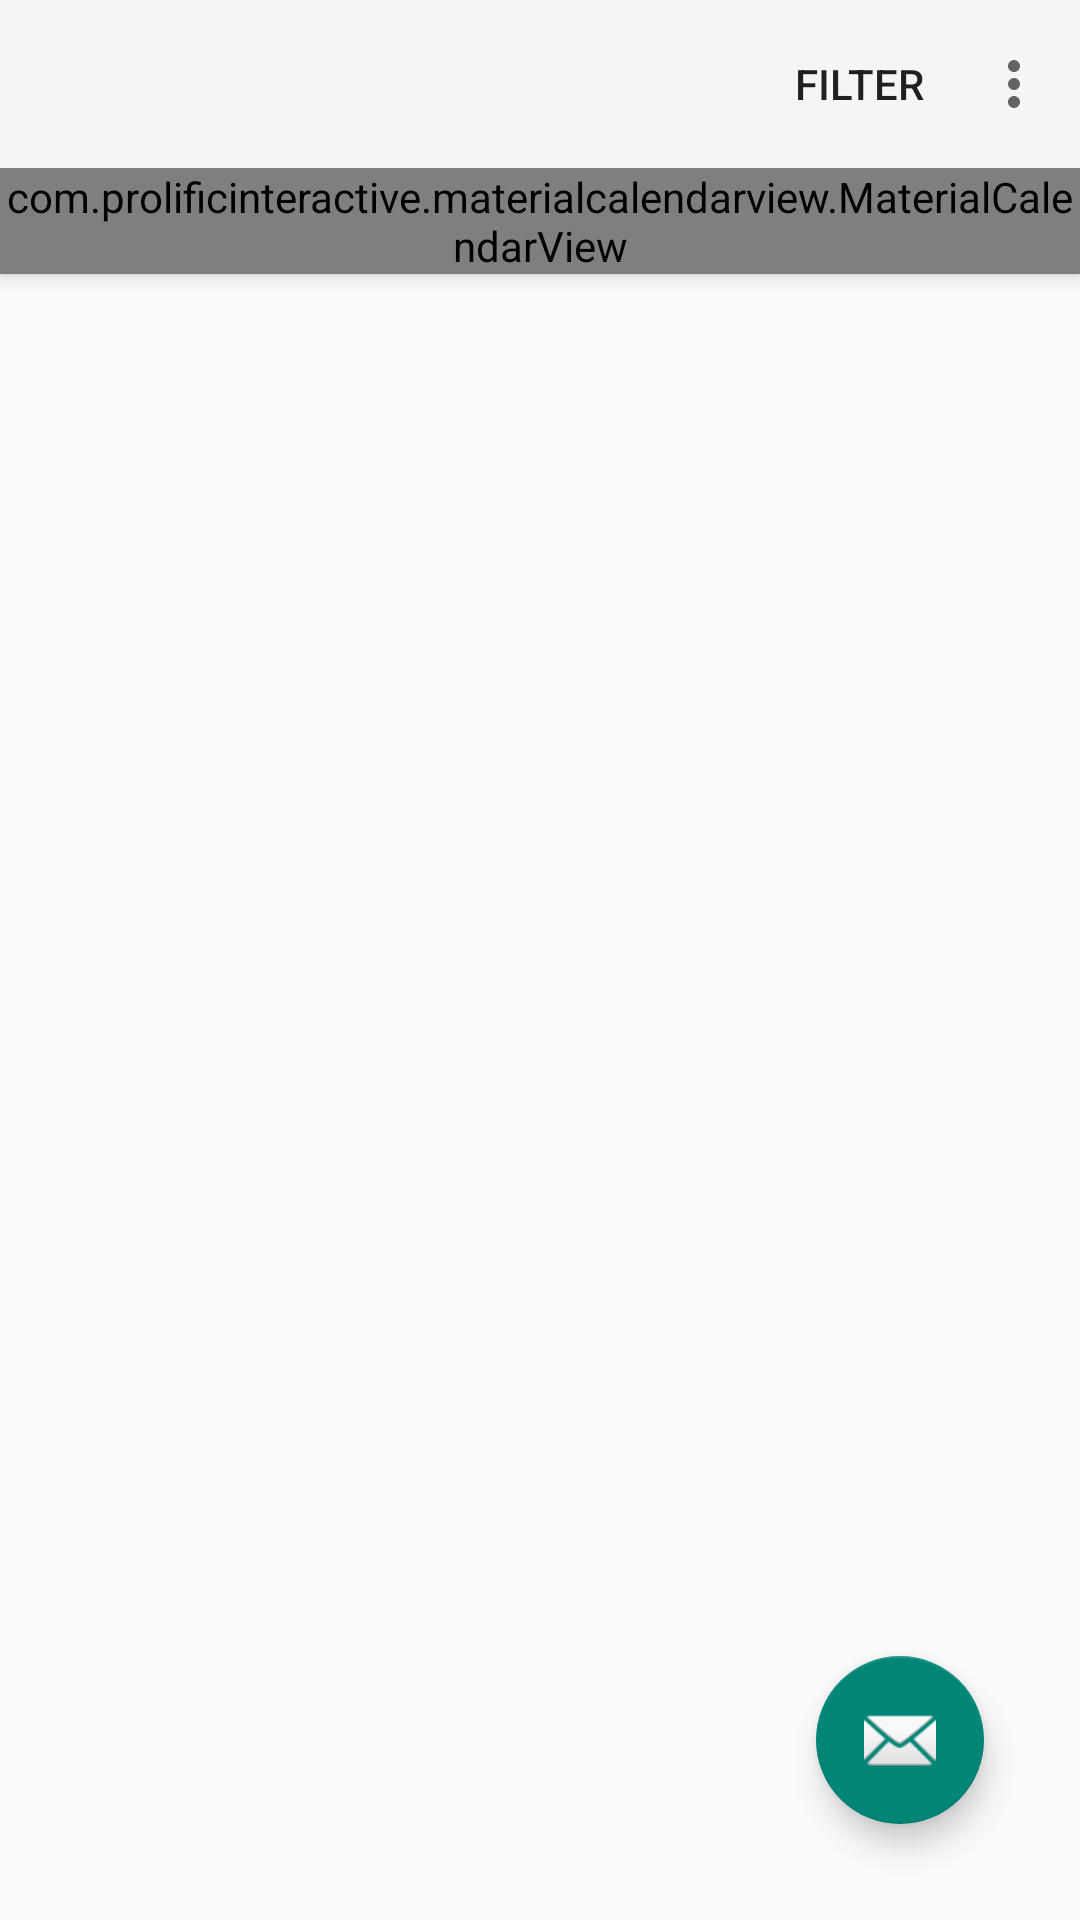

Reconstruct the res/layout file that produces this screen, plus the resources it refers to.
<!-- AndroidManifest.xml: application theme Base.Theme.Light -->
<!-- res/layout/fragment_event_task.xml -->
<?xml version="1.0" encoding="utf-8"?>
<androidx.constraintlayout.widget.ConstraintLayout xmlns:android="http://schemas.android.com/apk/res/android"
    xmlns:app="http://schemas.android.com/apk/res-auto"
    xmlns:tools="http://schemas.android.com/tools"
    android:layout_width="match_parent"
    android:layout_height="match_parent"
    android:fitsSystemWindows="true"
    android:orientation="vertical">
    <androidx.coordinatorlayout.widget.CoordinatorLayout
        android:layout_width="match_parent"
        android:layout_height="match_parent">
    <com.google.android.material.appbar.AppBarLayout
        android:id="@+id/appBarLayout"
        android:layout_width="match_parent"
        android:layout_height="wrap_content"
        android:fitsSystemWindows="true"
        app:layout_constraintEnd_toEndOf="parent"
        app:layout_constraintStart_toStartOf="parent"
        app:layout_constraintTop_toTopOf="parent">


        <com.google.android.material.appbar.MaterialToolbar
            android:id="@+id/toolbar"
            android:layout_width="match_parent"
            android:layout_height="?attr/actionBarSize"
            app:menu="@menu/menu_event_task"
            app:layout_scrollFlags="enterAlways|scroll"/>
        <com.prolificinteractive.materialcalendarview.MaterialCalendarView
            android:id="@+id/calendar"
            android:layout_width="match_parent"
            android:layout_height="wrap_content"
            app:layout_scrollFlags="enterAlways|scroll"/>


    </com.google.android.material.appbar.AppBarLayout>
        <androidx.recyclerview.widget.RecyclerView
            android:id="@+id/recyclerView"
            android:layout_width="match_parent"
            android:layout_height="wrap_content"
            app:layout_behavior="@string/appbar_scrolling_view_behavior"
            app:layout_constraintBottom_toBottomOf="parent"
            app:layout_constraintEnd_toEndOf="parent"
            app:layout_constraintHorizontal_bias="0.0"
            app:layout_constraintStart_toStartOf="parent"
            app:layout_constraintTop_toBottomOf="@+id/appBarLayout" />

        <com.google.android.material.floatingactionbutton.FloatingActionButton
        android:id="@+id/fab"
        android:layout_width="wrap_content"
        android:layout_height="wrap_content"
        android:layout_gravity="bottom|end"
        android:layout_marginEnd="32dp"
        android:layout_marginBottom="32dp"
        app:layout_constraintBottom_toBottomOf="parent"
        app:layout_constraintEnd_toEndOf="parent"
        app:srcCompat="@android:drawable/ic_dialog_email" />
    </androidx.coordinatorlayout.widget.CoordinatorLayout>
</androidx.constraintlayout.widget.ConstraintLayout>
<!-- resources referenced by this layout -->
<resources>
  <style name="Base.Theme.Light" parent="Theme.AppCompat.Light">
          <item name="searchTaskIcon">#000000</item>
          <item name="filterTaskIcon">#000000</item>
          <item name="arrowBackTaskIcon">#000000</item>
      </style>
</resources>
